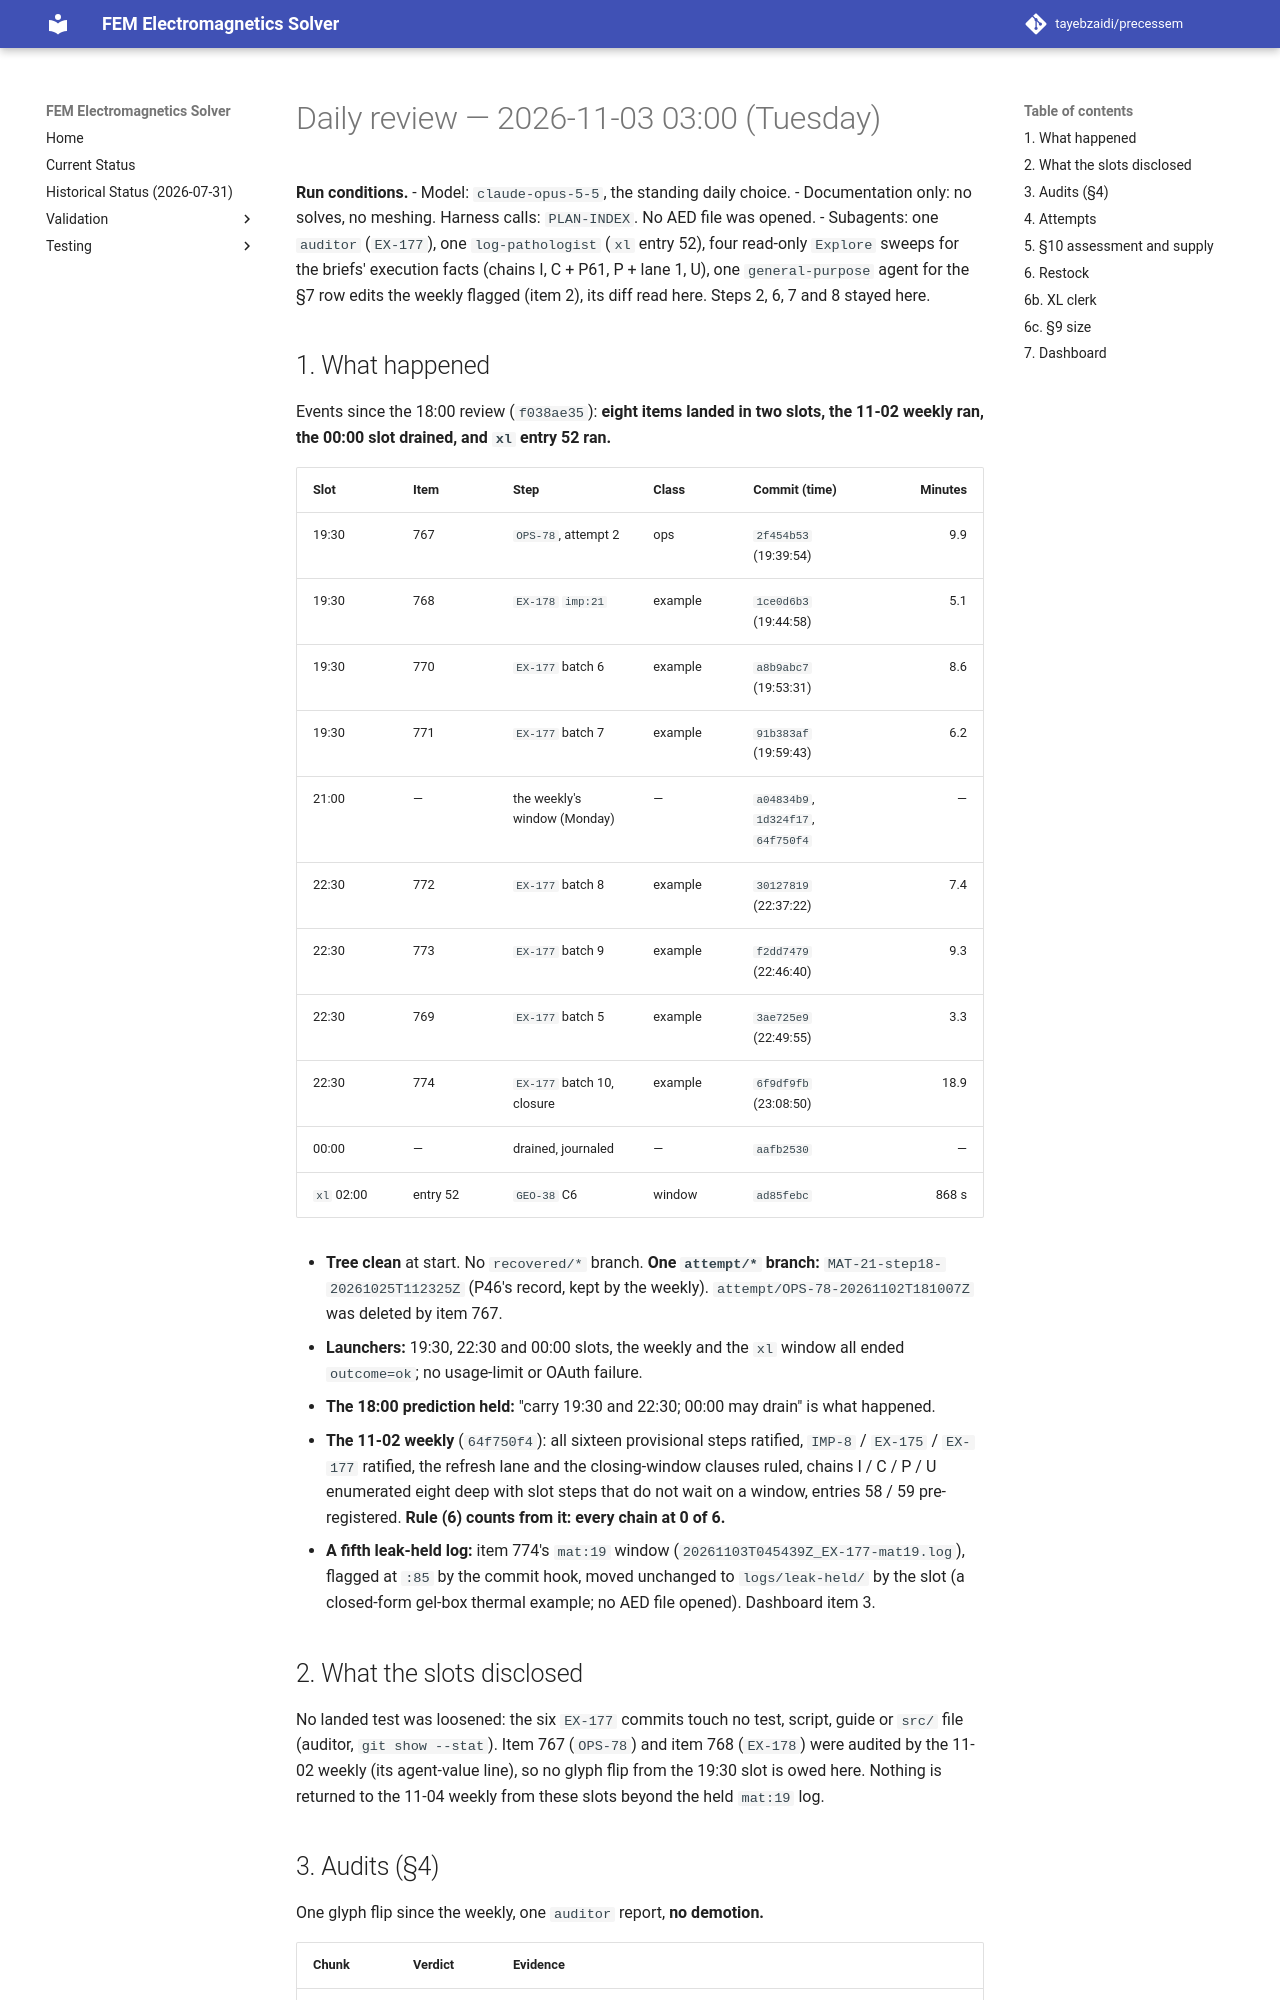

repository: tayebzaidi/precessem · page: planning/reviews/2026-11-03-daily/index.html · generator: mkdocs

# Daily review — 2026-11-03 03:00 (Tuesday)

**Run conditions.**
- Model: `claude-opus-5-5`, the standing daily choice.
- Documentation only: no solves, no meshing. Harness calls: `PLAN-INDEX`. No AED file was opened.
- Subagents: one `auditor` (`EX-177`), one `log-pathologist` (`xl` entry 52), four read-only `Explore` sweeps for the briefs' execution facts (chains I, C + P61, P + lane 1, U), one `general-purpose` agent for the §7 row edits the weekly flagged (item 2), its diff read here. Steps 2, 6, 7 and 8 stayed here.

## 1. What happened

Events since the 18:00 review (`f038ae35`): **eight items landed in two slots, the 11-02 weekly ran, the 00:00 slot drained, and `xl` entry 52 ran.**

| Slot | Item | Step | Class | Commit (time) | Minutes |
|---|---|---|---|---|---:|
| 19:30 | 767 | `OPS-78`, attempt 2 | ops | `2f454b53` (19:39:54) | 9.9 |
| 19:30 | 768 | `EX-178` `imp:21` | example | `1ce0d6b3` (19:44:58) | 5.1 |
| 19:30 | 770 | `EX-177` batch 6 | example | `a8b9abc7` (19:53:31) | 8.6 |
| 19:30 | 771 | `EX-177` batch 7 | example | `91b383af` (19:59:43) | 6.2 |
| 21:00 | — | the weekly's window (Monday) | — | `a04834b9`, `1d324f17`, `64f750f4` | — |
| 22:30 | 772 | `EX-177` batch 8 | example | `30127819` (22:37:22) | 7.4 |
| 22:30 | 773 | `EX-177` batch 9 | example | `f2dd7479` (22:46:40) | 9.3 |
| 22:30 | 769 | `EX-177` batch 5 | example | `3ae725e9` (22:49:55) | 3.3 |
| 22:30 | 774 | `EX-177` batch 10, closure | example | `6f9df9fb` (23:08:50) | 18.9 |
| 00:00 | — | drained, journaled | — | `aafb2530` | — |
| `xl` 02:00 | entry 52 | `GEO-38` C6 | window | `ad85febc` | 868 s |

- **Tree clean** at start. No `recovered/*` branch. **One `attempt/*` branch:** `MAT-21-step18-20261025T112325Z` (P46's record, kept by the weekly). `attempt/OPS-78-20261102T181007Z` was deleted by item 767.
- **Launchers:** 19:30, 22:30 and 00:00 slots, the weekly and the `xl` window all ended `outcome=ok`; no usage-limit or OAuth failure.
- **The 18:00 prediction held:** "carry 19:30 and 22:30; 00:00 may drain" is what happened.
- **The 11-02 weekly** (`64f750f4`): all sixteen provisional steps ratified, `IMP-8` / `EX-175` / `EX-177` ratified, the refresh lane and the closing-window clauses ruled, chains I / C / P / U enumerated eight deep with slot steps that do not wait on a window, entries 58 / 59 pre-registered. **Rule (6) counts from it: every chain at 0 of 6.**
- **A fifth leak-held log:** item 774's `mat:19` window (`20261103T045439Z_EX-177-mat19.log`), flagged at `:85` by the commit hook, moved unchanged to `logs/leak-held/` by the slot (a closed-form gel-box thermal example; no AED file opened). Dashboard item 3.

## 2. What the slots disclosed

No landed test was loosened: the six `EX-177` commits touch no test, script, guide or `src/` file (auditor, `git show --stat`). Item 767 (`OPS-78`) and item 768 (`EX-178`) were audited by the 11-02 weekly (its agent-value line), so no glyph flip from the 19:30 slot is owed here. Nothing is returned to the 11-04 weekly from these slots beyond the held `mat:19` log.
